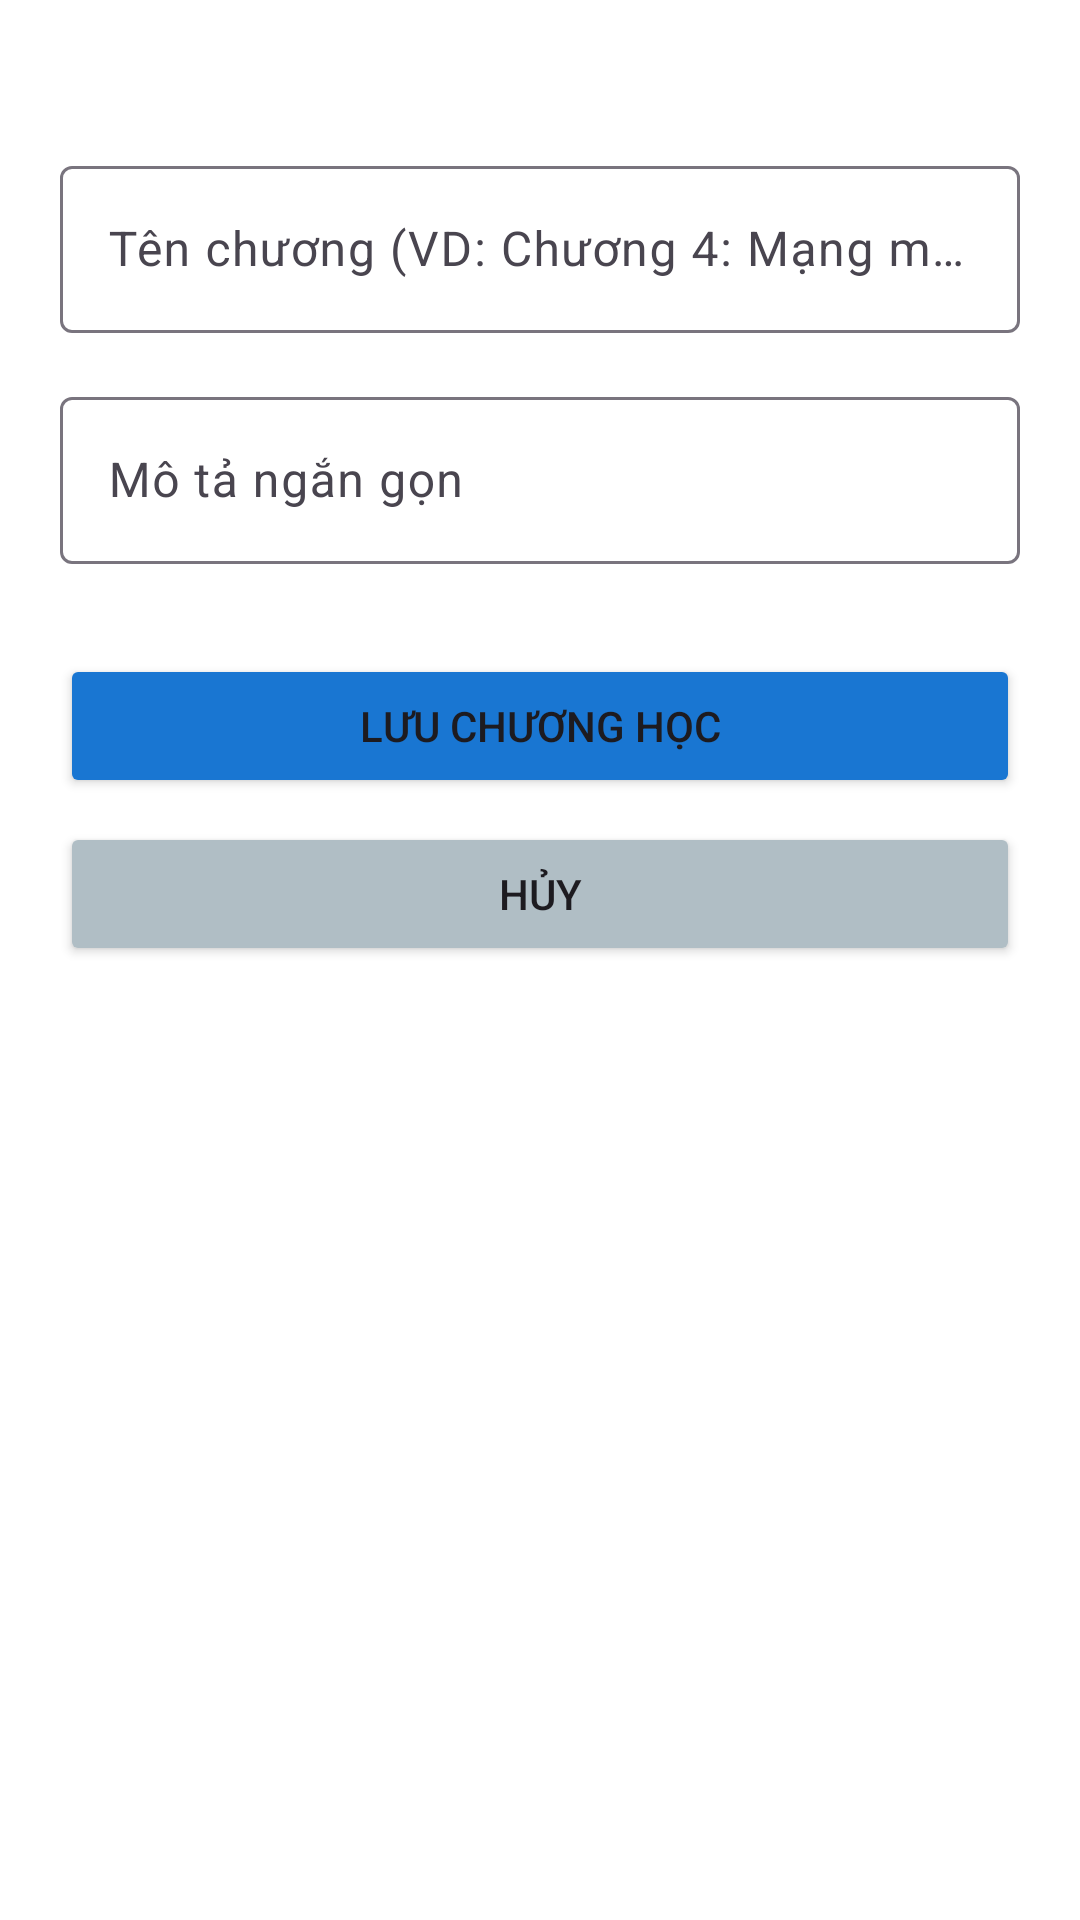

The Android layout XML behind this screen, and the referenced resources:
<!-- AndroidManifest.xml: application theme Theme._9_BTL -->
<!-- res/layout/activity_add_chapter.xml -->
<?xml version="1.0" encoding="utf-8"?>
<LinearLayout xmlns:android="http://schemas.android.com/apk/res/android"
    android:layout_width="match_parent"
    android:layout_height="match_parent"
    android:orientation="vertical"
    android:padding="20dp"
    android:background="#FFF">

    <TextView
        android:text="Thêm Chương Mới"
        android:textSize="24sp"
        android:textStyle="bold"
        android:textColor="#1976D2"
        android:layout_gravity="center"
        android:layout_marginBottom="30dp"/>

    <com.google.android.material.textfield.TextInputLayout
        android:layout_width="match_parent"
        android:layout_height="wrap_content"
        android:hint="Tên chương (VD: Chương 4: Mạng máy tính)">
        <com.google.android.material.textfield.TextInputEditText
            android:id="@+id/edtChapterName"
            android:layout_width="match_parent"
            android:layout_height="wrap_content"/>
    </com.google.android.material.textfield.TextInputLayout>

    <com.google.android.material.textfield.TextInputLayout
        android:layout_width="match_parent"
        android:layout_height="wrap_content"
        android:layout_marginTop="16dp"
        android:hint="Mô tả ngắn gọn">
        <com.google.android.material.textfield.TextInputEditText
            android:id="@+id/edtChapterDesc"
            android:layout_width="match_parent"
            android:layout_height="wrap_content"/>
    </com.google.android.material.textfield.TextInputLayout>

    <Button
        android:id="@+id/btnSave"
        android:layout_width="match_parent"
        android:layout_height="wrap_content"
        android:text="Lưu Chương Học"
        android:layout_marginTop="30dp"
        android:backgroundTint="#1976D2"/>

    <Button
        android:id="@+id/btnCancel"
        android:layout_width="match_parent"
        android:layout_height="wrap_content"
        android:text="Hủy"
        android:backgroundTint="#B0BEC5"
        android:layout_marginTop="8dp"/>

</LinearLayout>
<!-- resources referenced by this layout -->
<resources>
  <style name="Theme._9_BTL" parent="Base.Theme._9_BTL" />
  <style name="Base.Theme._9_BTL" parent="Theme.Material3.DayNight.NoActionBar">
          <item name="colorPrimary">@color/colorPrimary</item>
          <item name="colorPrimaryDark">@color/colorPrimaryDark</item>
          <item name="colorAccent">@color/colorAccent</item>
          <item name="android:windowLightStatusBar">false</item>
          <item name="android:statusBarColor">@color/colorPrimaryDark</item>
          <item name="android:navigationBarColor">@color/colorSurface</item>
      </style>
  <color name="colorPrimary">#1976D2</color>
  <color name="colorPrimaryDark">#0D47A1</color>
  <color name="colorAccent">#FF9800</color>
  <color name="colorSurface">#FFFFFF</color>
</resources>
